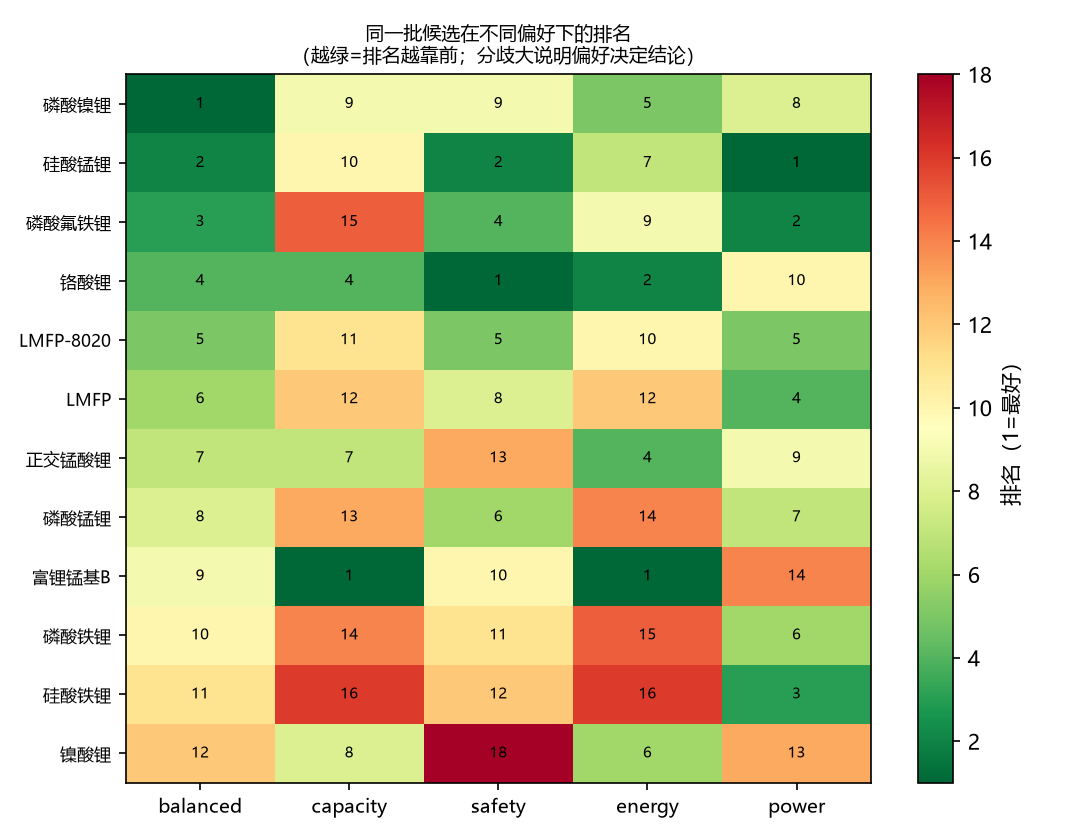

Source data for this figure (header and first rows):
name, formula, family, risk_level, score, pareto_rank, is_pareto, voltage_risk, score_balanced, rank_balanced, score_capacity, rank_capacity, score_safety, rank_safety, score_energy, rank_energy, score_power, rank_power, profile_votes
DRX-B, Li1.2Mn0.4Zr0.4O2, 无序岩盐DRX, 高, 74.5, 1.0, True, 电压<2.5V(能量密度受限);, -0.4265, 16, 0.4538, 5, 0.4258, 3, 0.0085, 13, -0.7047, 16, 2
铬酸锂, LiCrO2, 层状氧化物, 高, 72.5, 1.0, True, , 0.4224, 4, 0.638, 4, 0.5089, 1, 0.6672, 2, 0.1262, 10, 4
DRX-D, Li1.2Mn0.4Nb0.4O2, 无序岩盐DRX, 高, 69.5, 1.0, True, 电压<2.5V(能量密度受限);, -0.4271, 17, 0.4514, 6, 0.3572, 7, 0.05, 11, -0.7697, 17, 2
富锂锰基B, Li1.2Ni0.2Mn0.6O2, 层状氧化物, 中, 68.75, 1.0, True, , 0.273, 9, 1.066, 1, 0.2381, 10, 0.7983, 1, -0.0549, 14, 2
DRX-A, Li1.2Mn0.4Ti0.4O2, 无序岩盐DRX, 中, 67.0, 1.0, True, , -0.0057, 13, 0.9938, 2, 0.0054, 14, 0.5111, 3, -0.1642, 15, 2
正交锰酸锂, LiMnO2, 层状氧化物, 低, 66.5, 1.0, True, , 0.2903, 7, 0.4203, 7, 0.0228, 13, 0.3578, 4, 0.3251, 9, 3
DRX-C, Li1.3Mn0.4Nb0.3O2, 无序岩盐DRX, 高, 62.5, 2.0, False, 电压<2.5V(能量密度受限);, -0.6107, 18, 0.6921, 3, -0.2608, 16, 0.0881, 8, -0.9335, 19, 2
LMFP-8020, LiMn0.8Fe0.2PO4, 橄榄石, 中, 62.25, 1.0, True, , 0.3581, 5, -0.2295, 11, 0.3855, 5, 0.0521, 10, 0.4482, 5, 3
磷酸锰锂, LiMnPO4, 橄榄石, 中, 60.5, 1.0, True, , 0.2893, 8, -0.2659, 13, 0.3768, 6, -0.028, 14, 0.4132, 7, 3
LMFP, LiMn0.6Fe0.4PO4, 橄榄石, 中, 59.25, 1.0, True, , 0.3504, 6, -0.2419, 12, 0.3444, 8, 0.0333, 12, 0.4641, 4, 3
硅酸锰锂, Li2MnSiO4, 聚阴离子, 中, 58.75, 1.0, True, , 0.4679, 2, -0.2047, 10, 0.4937, 2, 0.1174, 7, 0.5726, 1, 4
磷酸铁锂, LiFePO4, 橄榄石, 中, 52.75, 1.0, True, , 0.2469, 10, -0.3123, 14, 0.2208, 11, -0.09, 15, 0.4274, 6, 1
磷酸镍锂, LiNiPO4, 橄榄石, 中, 52.5, 1.0, True, , 0.4682, 1, -0.1681, 9, 0.3178, 9, 0.2576, 5, 0.382, 8, 3
磷酸氟铁锂, Li2FePO4F, 聚阴离子, 中, 49.5, 1.0, True, , 0.4463, 3, -0.3419, 15, 0.3946, 4, 0.058, 9, 0.5451, 2, 3
硅酸铁锂, Li2FeSiO4, 聚阴离子, 中, 46.25, 1.0, True, , 0.191, 11, -0.4011, 16, 0.1695, 12, -0.2458, 16, 0.5276, 3, 1
镍酸锂, LiNiO2, 层状氧化物, 高, 45.0, 1.0, True, , 0.0127, 12, 0.2008, 8, -0.6237, 18, 0.1512, 6, 0.0402, 13, 2
氟硫酸铁锂, LiFeSO4F, 聚阴离子, 中, 34.75, 1.0, True, , -0.0177, 14, -0.5422, 18, -0.0796, 15, -0.3019, 17, 0.101, 11, 0
锰酸锂, LiMn2O4, 尖晶石, 低, 32.75, 2.0, False, , -0.143, 15, -0.6496, 19, -0.3539, 17, -0.4567, 18, 0.075, 12, 0
二硫化钛, TiS2, 硫化物, 中, 30.75, 1.0, True, 电压<2.5V(能量密度受限);, -0.874, 19, -0.4212, 17, -0.9597, 19, -0.7211, 19, -0.7779, 18, 0
二硫化钼, MoS2, 硫化物, 中, 21.75, 2.0, False, 电压<2.5V(能量密度受限);, -1.312, 20, -1.138, 20, -1.984, 20, -1.307, 20, -1.043, 20, 0
